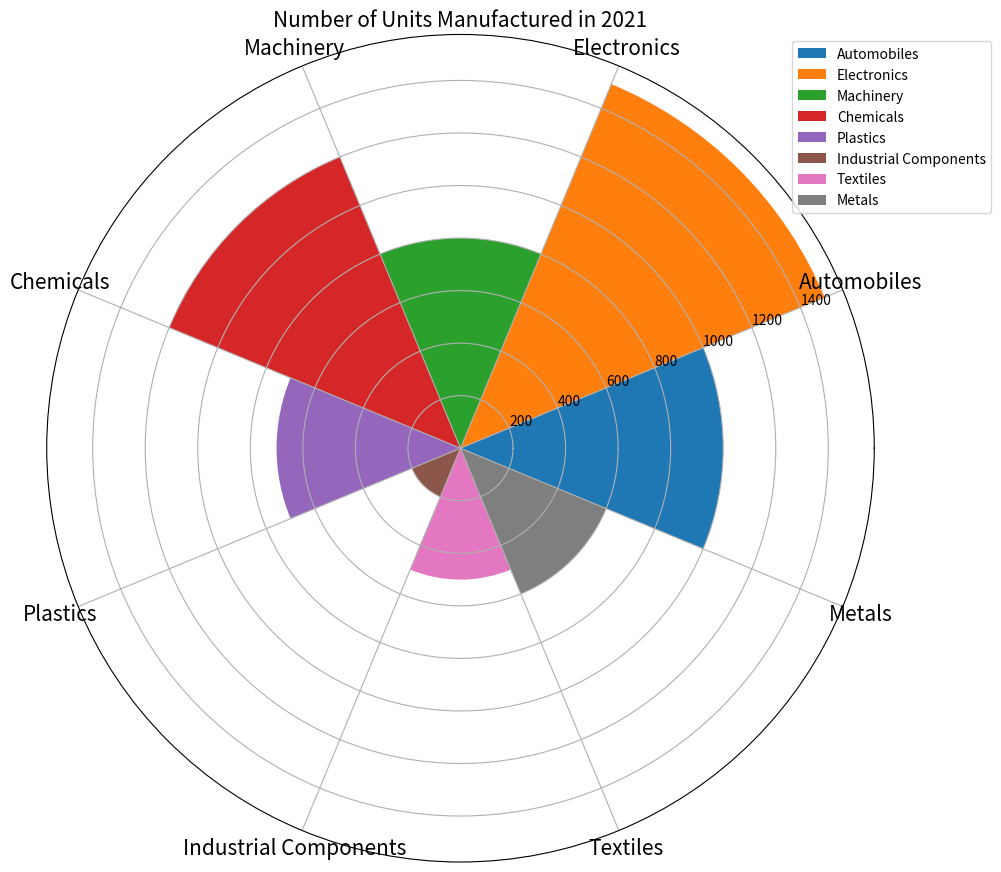

Reproduce this figure in Python. (Note: this script raises an exception after producing the figure.)

import matplotlib.pyplot as plt
import numpy as np

# Transform the given data into three variables: data_labels, data, line_labels
data_labels = ["Automobiles", "Electronics", "Machinery", "Chemicals", "Plastics", "Industrial Components", "Textiles", "Metals"]
data = [1000, 1500, 800, 1200, 700, 200, 500, 600]
line_labels = ["Product Type", "Number of Units"]

# Plot the data with the type of rose chart
fig = plt.figure(figsize=(10, 10))
ax = fig.add_subplot(111, projection='polar')
num_categories = len(data_labels)
sector_angle = (2 * np.pi) / num_categories

# Create sectors corresponding to different categories
for i in range(num_categories):
    ax.bar(sector_angle * i, data[i], width=sector_angle, label=data_labels[i])

# Position the legend outside the main chart area
ax.legend(bbox_to_anchor=(1.15, 1), loc="upper right")

# Set the x-ticks to the center of each sector
ax.set_xticks(sector_angle / 2 + sector_angle * np.arange(num_categories))
ax.set_xticklabels(data_labels, fontsize=15, rotation=45, wrap=True)

# Add a title to the figure
ax.set_title("Number of Units Manufactured in 2021", fontsize=15)

# Resize the image to fit content
plt.tight_layout()

# Save the image
plt.savefig("/cpfs01/user/yanxiangchao/code0/gpt_chart/structchart_simulation/simulated_data_corner_cases/rose/png/20231227-112325_53.png")

# Clear the current image state
plt.clf()
